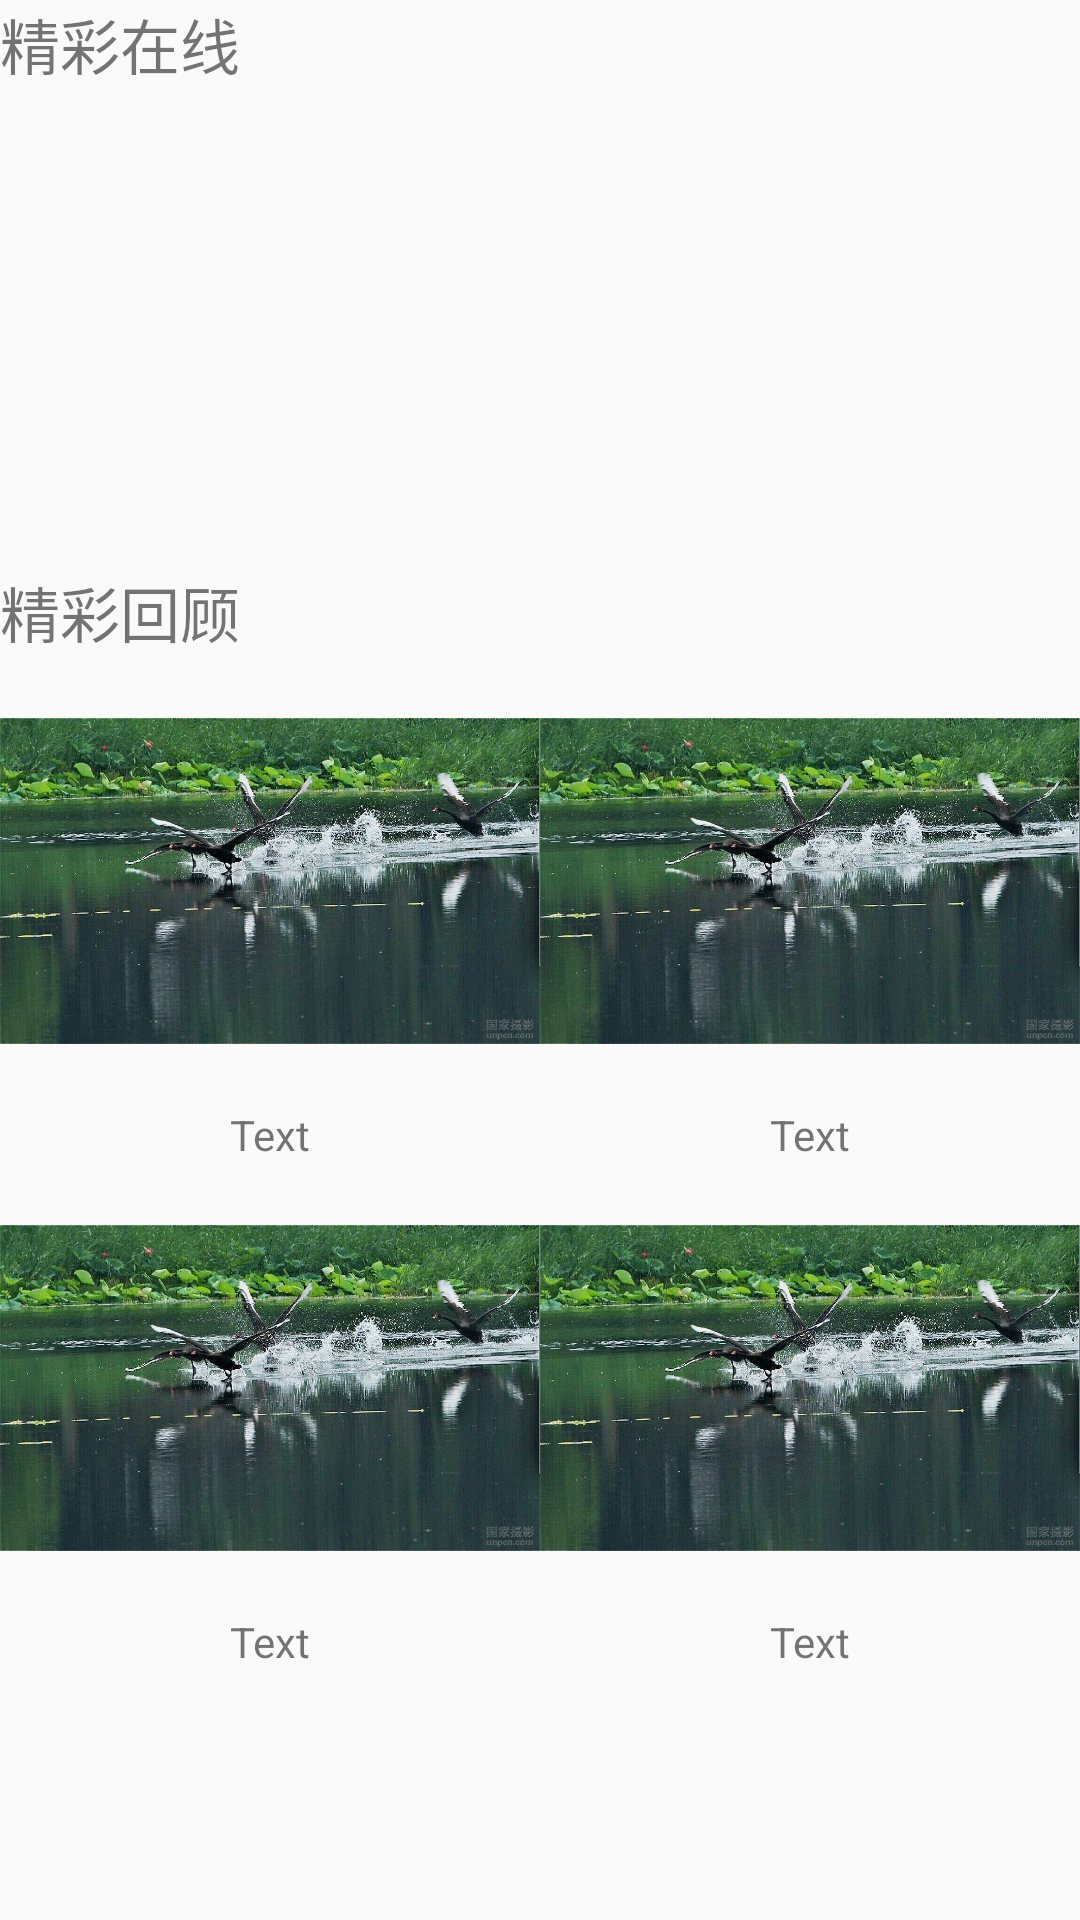

Layout XML and referenced resources for this Android screen:
<!-- AndroidManifest.xml: application theme AppTheme -->
<!-- res/layout/recommend_fragment.xml -->
<?xml version="1.0" encoding="utf-8"?>
<ScrollView
    xmlns:android="http://schemas.android.com/apk/res/android"
    android:layout_width="wrap_content"
    android:layout_height="wrap_content">

    
    <LinearLayout
        android:layout_width="match_parent"
        android:layout_height="match_parent"
        android:orientation="vertical">

        
        <LinearLayout
            android:layout_width="match_parent"
            android:layout_height="wrap_content"
            android:orientation="vertical">

            <TextView
                android:layout_width="match_parent"
                android:layout_height="wrap_content"
                android:text="精彩在线"
                android:textSize="20sp"/>

            
            <LinearLayout
                android:id="@+id/ll_board_viewpager"
                android:layout_width="match_parent"
                android:layout_height="160dp"
                android:orientation="vertical">
            </LinearLayout>
        </LinearLayout>

        
        <LinearLayout
            android:layout_width="match_parent"
            android:layout_height="wrap_content"
            android:orientation="vertical">

            <TextView
                android:layout_width="match_parent"
                android:layout_height="wrap_content"
                android:text="精彩回顾"
                android:textSize="20sp"/>

            <LinearLayout
                android:id="@+id/ll_review"
                android:layout_width="match_parent"
                android:layout_height="wrap_content"
                android:orientation="vertical">

                <LinearLayout
                    android:layout_width="match_parent"
                    android:layout_height="wrap_content"
                    android:weightSum="2">

                    <include
                        layout="@layout/review"></include>

                    <include
                        layout="@layout/review"></include>
                </LinearLayout>

                <LinearLayout
                    android:layout_width="match_parent"
                    android:layout_height="wrap_content"
                    android:weightSum="2">

                    <include
                        layout="@layout/review"></include>

                    <include
                        layout="@layout/review"></include>
                </LinearLayout>
            </LinearLayout>
        </LinearLayout>

    </LinearLayout>
    

</ScrollView>
<!-- res/layout/review.xml (included above) -->
<?xml version="1.0" encoding="utf-8"?>
<LinearLayout xmlns:android="http://schemas.android.com/apk/res/android"
              android:layout_width="0dp"
              android:layout_height="wrap_content"
              android:layout_gravity="center_horizontal"
              android:layout_weight="1"
              android:gravity="center_horizontal"
              android:orientation="vertical">

    <ImageView
        android:id="@+id/reviewImage"
        android:layout_width="wrap_content"
        android:layout_height="150dp"
        android:layout_gravity="center"
        android:scaleType="fitCenter"
        android:src="@drawable/test1"/>

    <TextView
        android:layout_width="wrap_content"
        android:layout_height="wrap_content"
        android:layout_gravity="center"
        android:text="Text"
        android:textSize="14sp"/>
</LinearLayout>
<!-- resources referenced by this layout -->
<resources>
  <!-- drawable test1: jpg bitmap (drawable, 155888 bytes) -->
  <style name="AppTheme" parent="Theme.AppCompat.Light.NoActionBar">
          
          <item name="colorPrimary">@color/colorPrimary</item>
          <item name="colorPrimaryDark">@color/colorPrimaryDark</item>
          <item name="colorAccent">@color/colorAccent</item>
      </style>
  <color name="colorPrimary">#3F51B5</color>
  <color name="colorPrimaryDark">#303F9F</color>
  <color name="colorAccent">#FF4081</color>
</resources>
